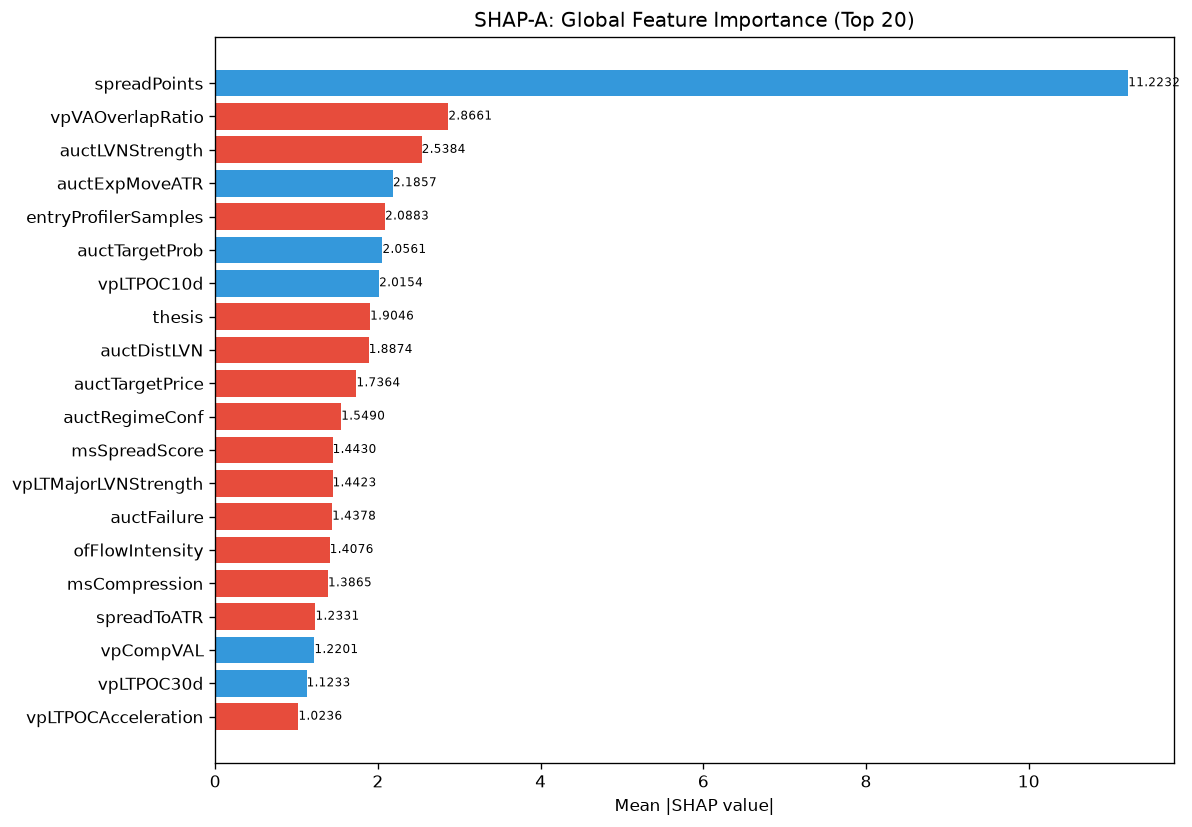

Data behind this chart, as committed beside it:
feature, category, mean_abs_shap, mean_shap, std_shap, rank
spreadPoints, unknown, 11.22, 0.2249, 4.189, 1
vpVAOverlapRatio, unknown, 2.866, -0.09487, 2.127, 2
auctLVNStrength, unknown, 2.538, -0.2909, 1.794, 3
auctExpMoveATR, unknown, 2.186, 0.03773, 1.514, 4
entryProfilerSamples, unknown, 2.088, -0.2334, 1.019, 5
auctTargetProb, unknown, 2.056, 0.1505, 2.344, 6
vpLTPOC10d, unknown, 2.015, 0.1691, 1.23, 7
thesis, unknown, 1.905, -0.03811, 0.9139, 8
auctDistLVN, unknown, 1.887, -0.03539, 1.997, 9
auctTargetPrice, unknown, 1.736, -0.1122, 1.971, 10
auctRegimeConf, unknown, 1.549, -0.001354, 0.7201, 11
msSpreadScore, unknown, 1.443, -0.03826, 0.8253, 12
vpLTMajorLVNStrength, unknown, 1.442, -0.02035, 1.107, 13
auctFailure, unknown, 1.438, -0.1207, 0.9587, 14
ofFlowIntensity, unknown, 1.408, -0.03514, 1.175, 15
msCompression, unknown, 1.387, -0.01707, 1.358, 16
spreadToATR, unknown, 1.233, -0.03154, 1.385, 17
vpCompVAL, unknown, 1.22, 0.03959, 0.7768, 18
vpLTPOC30d, unknown, 1.123, 0.1679, 0.9123, 19
vpLTPOCAcceleration, unknown, 1.024, -0.1207, 1.025, 20
smZoneQuality, unknown, 0.9727, -0.135, 0.6182, 21
liqStopCluster, unknown, 0.9336, -0.05057, 0.475, 22
liqContext, engine_composite, 0.9256, 0.01158, 0.7734, 23
liqDensity, unknown, 0.8803, -0.01275, 1.065, 24
vpLTPOC60d, unknown, 0.8525, -0.01419, 0.7177, 25
auctHVNStrength, unknown, 0.8248, -0.06898, 0.5486, 26
vpLTTrendDuration, unknown, 0.8246, 0.07273, 0.534, 27
vpBestHVN, unknown, 0.8172, -0.114, 0.7417, 28
msContext, engine_composite, 0.8069, 0.002393, 0.568, 29
session, unknown, 0.7586, -0.04582, 0.6558, 30
entryVpDistLVN, unknown, 0.7485, -0.07525, 1.01, 31
vpDailyPOC, unknown, 0.7409, 0.07132, 1.106, 32
ofAbsorption, unknown, 0.7063, 0.05196, 0.7011, 33
entryAuctRegimeConf, unknown, 0.7021, 0.0179, 0.3336, 34
auctDistHVN, unknown, 0.6949, -0.06496, 0.5528, 35
auctExhaustion, unknown, 0.6505, 0.02457, 0.6447, 36
vpLTPOCVelocity, unknown, 0.6246, -0.07429, 0.4163, 37
liqSessionLiq, unknown, 0.6089, 0.01491, 0.4778, 38
entryVpMigrationConf, unknown, 0.6038, 0.03431, 0.2719, 39
SL, unknown, 0.5551, -0.01547, 0.2846, 40
entryVpVAH, unknown, 0.5456, -0.04921, 0.4629, 41
entryVpPOC, unknown, 0.5365, -0.07742, 0.49, 42
entryVpDistHVN, unknown, 0.5341, -0.01603, 0.2734, 43
avgSpread, unknown, 0.5078, 0.0389, 0.2885, 44
smFVG, unknown, 0.5075, -0.06233, 0.5501, 45
auctTargetConf, unknown, 0.4849, -0.05631, 0.2441, 46
vpBestHVNScore, unknown, 0.4844, -0.06649, 0.327, 47
liqPremDisc, unknown, 0.4615, 0.01735, 0.3352, 48
structDistATR, unknown, 0.4487, 0.04723, 0.3966, 49
smMitigation, unknown, 0.427, -0.05071, 0.463, 50
profilerSamples, unknown, 0.4241, -0.04598, 0.2292, 51
atrProxy, unknown, 0.4023, 0.05895, 0.4345, 52
auctAcceptance, unknown, 0.3922, 0.02028, 0.2766, 53
vpPriceVsPOC, unknown, 0.3854, -0.02531, 0.1992, 54
liqEqualHL, unknown, 0.3789, -0.09008, 0.3329, 55
auctMajorHVN, unknown, 0.375, -0.01756, 0.1991, 56
vpDistNakedPOC_ATR, unknown, 0.3686, 0.04546, 0.3058, 57
entryAuctTargetPrice, unknown, 0.3664, -0.03184, 0.4938, 58
vpLTAcceptanceAtPrice, unknown, 0.3561, -0.06942, 0.3093, 59
msTickImbalance, unknown, 0.3557, 0.0006867, 0.2093, 60
... 112 more rows
